Dataset: AppleBalanced (GitHub, Kuroi042/Leaffliction). Classes: apple black rot, apple rust, apple scab.

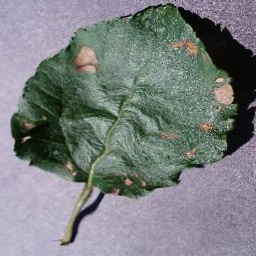
Label: apple black rot

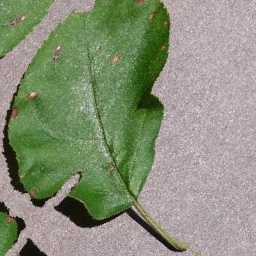
Label: apple black rot

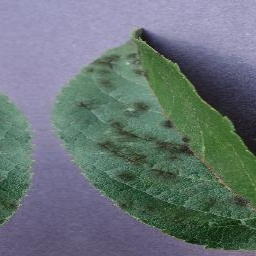
Label: apple scab

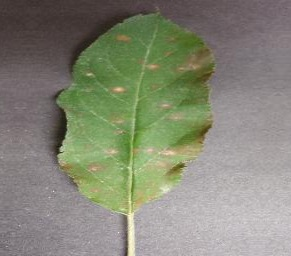
Label: apple rust

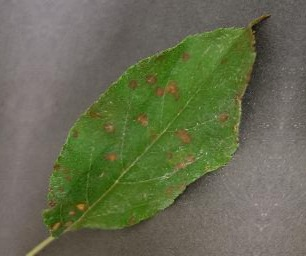
Label: apple rust

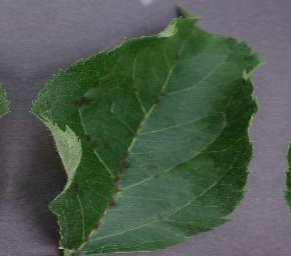
Label: apple scab
